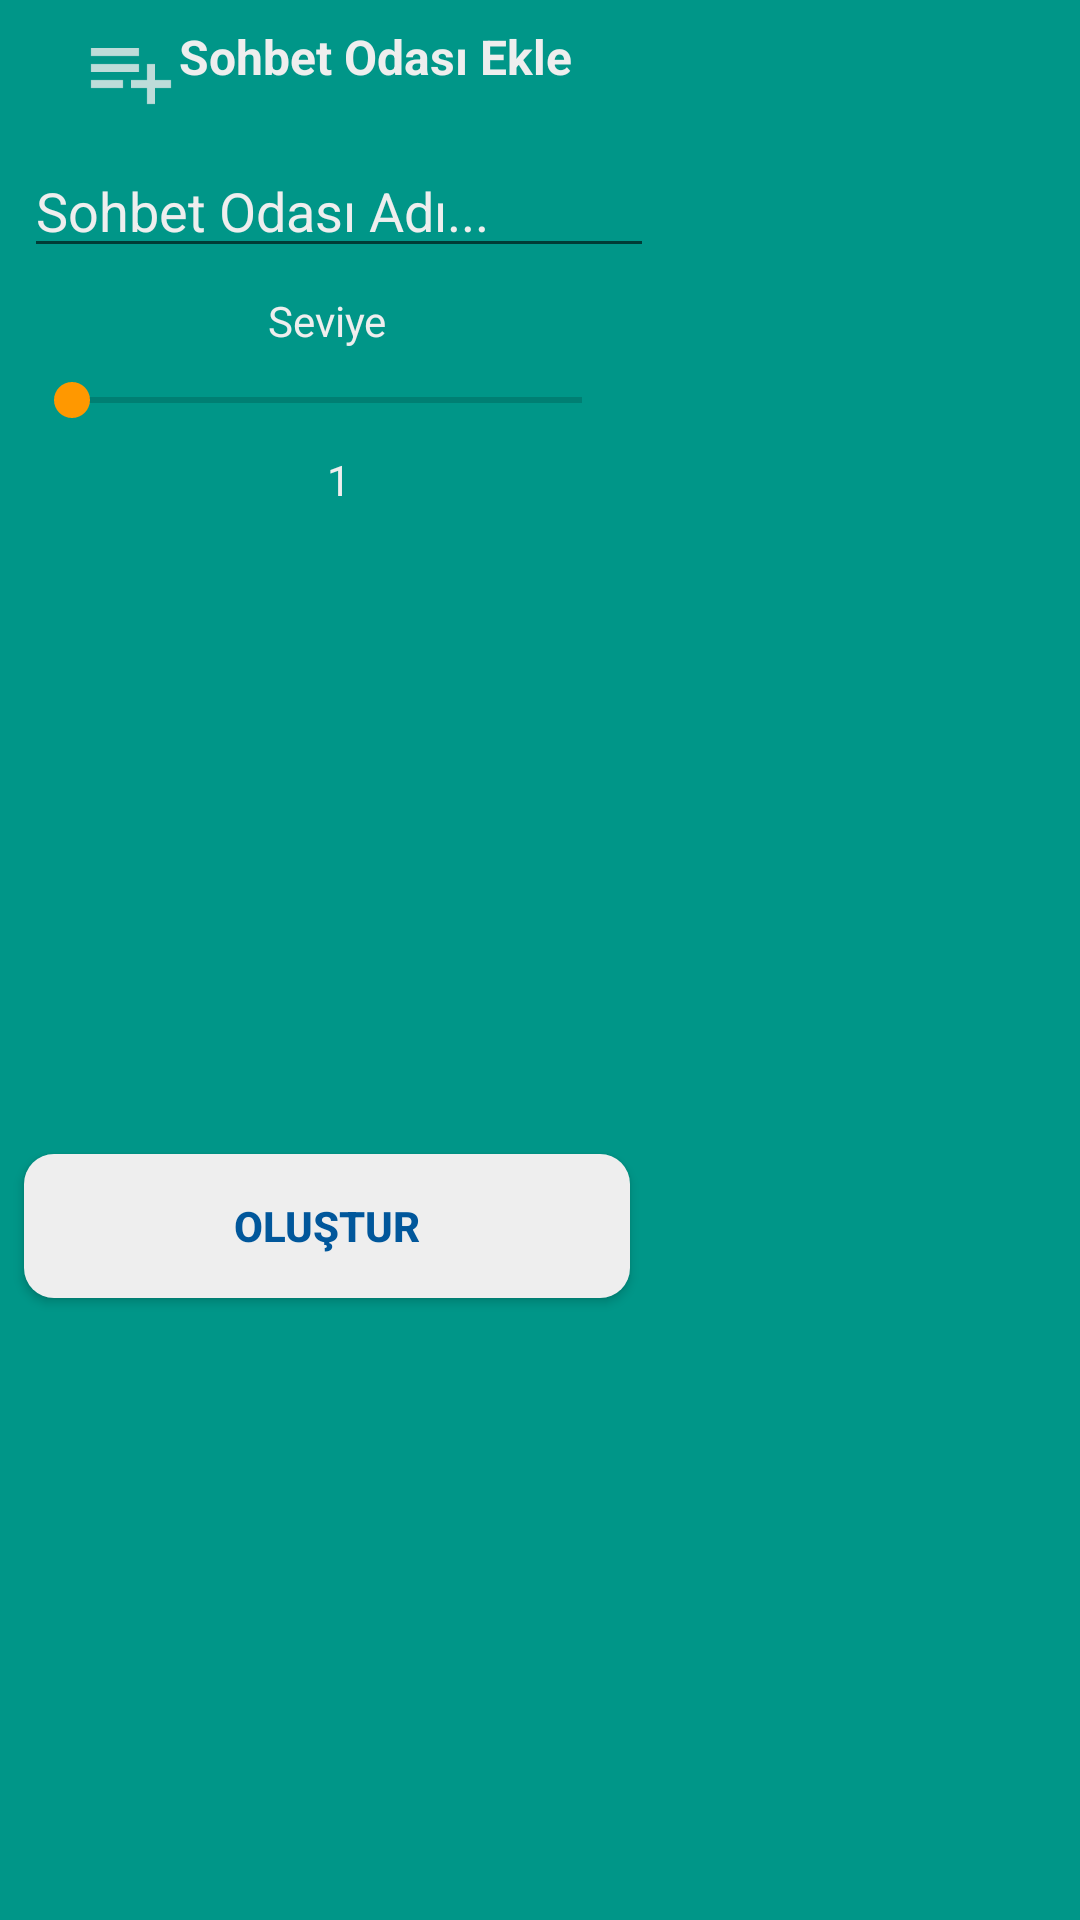

Produce the Android XML layout that renders to this screen, including the resource entries it uses.
<!-- AndroidManifest.xml: application theme AppTheme -->
<!-- res/layout/fragment_add_chat_room.xml -->
<?xml version="1.0" encoding="utf-8"?>
<android.support.constraint.ConstraintLayout xmlns:android="http://schemas.android.com/apk/res/android"
    xmlns:app="http://schemas.android.com/apk/res-auto"
    xmlns:tools="http://schemas.android.com/tools"
    android:layout_width="match_parent"
    android:layout_height="match_parent"
    tools:context=".AddChatRoomFragment"
    android:background="@color/background_color">


    <TextView
        android:drawableLeft="@drawable/addroom"
        android:id="@+id/textView9"
        android:layout_width="wrap_content"
        android:layout_height="wrap_content"
        android:layout_marginEnd="8dp"
        android:layout_marginLeft="8dp"
        android:layout_marginRight="8dp"
        android:layout_marginStart="8dp"
        android:layout_marginTop="8dp"
        android:text="Sohbet Odası Ekle"
        android:textColor="@color/white_greyish"
        android:textSize="16dp"
        android:textStyle="bold"
        app:layout_constraintEnd_toEndOf="@+id/edtChatName"
        app:layout_constraintStart_toStartOf="parent"
        app:layout_constraintTop_toTopOf="parent" />

    <EditText
        android:textColor="@color/white_greyish"
        android:textColorHint="@color/white_greyish"
        android:id="@+id/edtChatName"
        android:layout_width="wrap_content"
        android:layout_height="wrap_content"
        android:layout_marginLeft="8dp"
        android:layout_marginStart="8dp"
        android:layout_marginTop="8dp"
        android:ems="10"
        android:hint="Sohbet Odası Adı..."
        android:inputType="textPersonName"
        app:layout_constraintStart_toStartOf="parent"
        app:layout_constraintTop_toBottomOf="@+id/textView9" />

    <TextView
        android:textColor="@color/white_greyish"
        android:id="@+id/textView10"
        android:layout_width="wrap_content"
        android:layout_height="wrap_content"
        android:layout_marginEnd="8dp"
        android:layout_marginLeft="8dp"
        android:layout_marginRight="8dp"
        android:layout_marginStart="8dp"
        android:layout_marginTop="8dp"
        android:text="Seviye"
        app:layout_constraintEnd_toEndOf="@+id/edtChatName"
        app:layout_constraintStart_toStartOf="parent"
        app:layout_constraintTop_toBottomOf="@+id/edtChatName" />

    <SeekBar
        android:id="@+id/seekBarLevel"
        android:layout_width="0dp"
        android:layout_height="wrap_content"
        android:layout_marginEnd="8dp"
        android:layout_marginLeft="8dp"
        android:layout_marginRight="8dp"
        android:layout_marginStart="8dp"
        android:layout_marginTop="8dp"
        android:max="10"
        android:min="1"
        app:layout_constraintEnd_toEndOf="@+id/edtChatName"
        app:layout_constraintStart_toStartOf="parent"
        app:layout_constraintTop_toBottomOf="@+id/textView10" />

    <TextView
        android:textColor="@color/white_greyish"
        android:id="@+id/tvLevel"
        android:layout_width="wrap_content"
        android:layout_height="wrap_content"
        android:layout_marginLeft="8dp"
        android:layout_marginStart="8dp"
        android:layout_marginTop="8dp"
        android:text="1"
        app:layout_constraintEnd_toEndOf="@+id/edtChatName"
        app:layout_constraintStart_toStartOf="parent"
        app:layout_constraintTop_toBottomOf="@+id/seekBarLevel" />

    <Button
        android:id="@+id/btnAddChatRoom"
        android:layout_width="0dp"
        android:layout_height="wrap_content"
        android:layout_marginBottom="8dp"
        android:layout_marginEnd="8dp"
        android:layout_marginLeft="8dp"
        android:layout_marginRight="8dp"
        android:layout_marginStart="8dp"
        android:layout_marginTop="16dp"
        android:background="@drawable/button"
        android:elevation="2dp"
        android:text="Oluştur"
        android:textColor="@color/button"
        android:textSize="14sp"
        android:textStyle="bold"
        app:layout_constraintBottom_toBottomOf="parent"
        app:layout_constraintEnd_toEndOf="@+id/edtChatName"
        app:layout_constraintStart_toStartOf="parent"
        app:layout_constraintTop_toBottomOf="@+id/tvLevel" />
</android.support.constraint.ConstraintLayout>
<!-- resources referenced by this layout -->
<resources>
  <color name="background_color">#009688</color>
  <color name="button">#01579B</color>
  <color name="white_greyish">#EEEEEE</color>
  <!-- drawable addroom: png bitmap (drawable-hdpi, 310 bytes) -->
  <!-- drawable button (drawable) -->
  <?xml version="1.0" encoding="utf-8"?>
  <shape xmlns:android="http://schemas.android.com/apk/res/android"
      android:shape="rectangle" >
  
      <corners
          android:bottomLeftRadius="10dp"
          android:bottomRightRadius="10dp"
          android:radius="20dp"
          android:topLeftRadius="10dp"
          android:topRightRadius="10dp" />
  
      <solid android:color="@color/white_greyish" />
  
      <padding
          android:bottom="0dp"
          android:left="0dp"
          android:right="0dp"
          android:top="0dp" />
  
  
  
  </shape>
  <style name="AppTheme" parent="Theme.AppCompat.Light.NoActionBar">
          
          <item name="colorPrimary">@color/colorPrimary</item>
          <item name="colorPrimaryDark">@color/colorPrimaryDark</item>
          <item name="colorAccent">@color/colorAccent</item>
      </style>
  <color name="colorPrimary">#009688</color>
  <color name="colorPrimaryDark">#004D40</color>
  <color name="colorAccent">#FF9800</color>
</resources>
